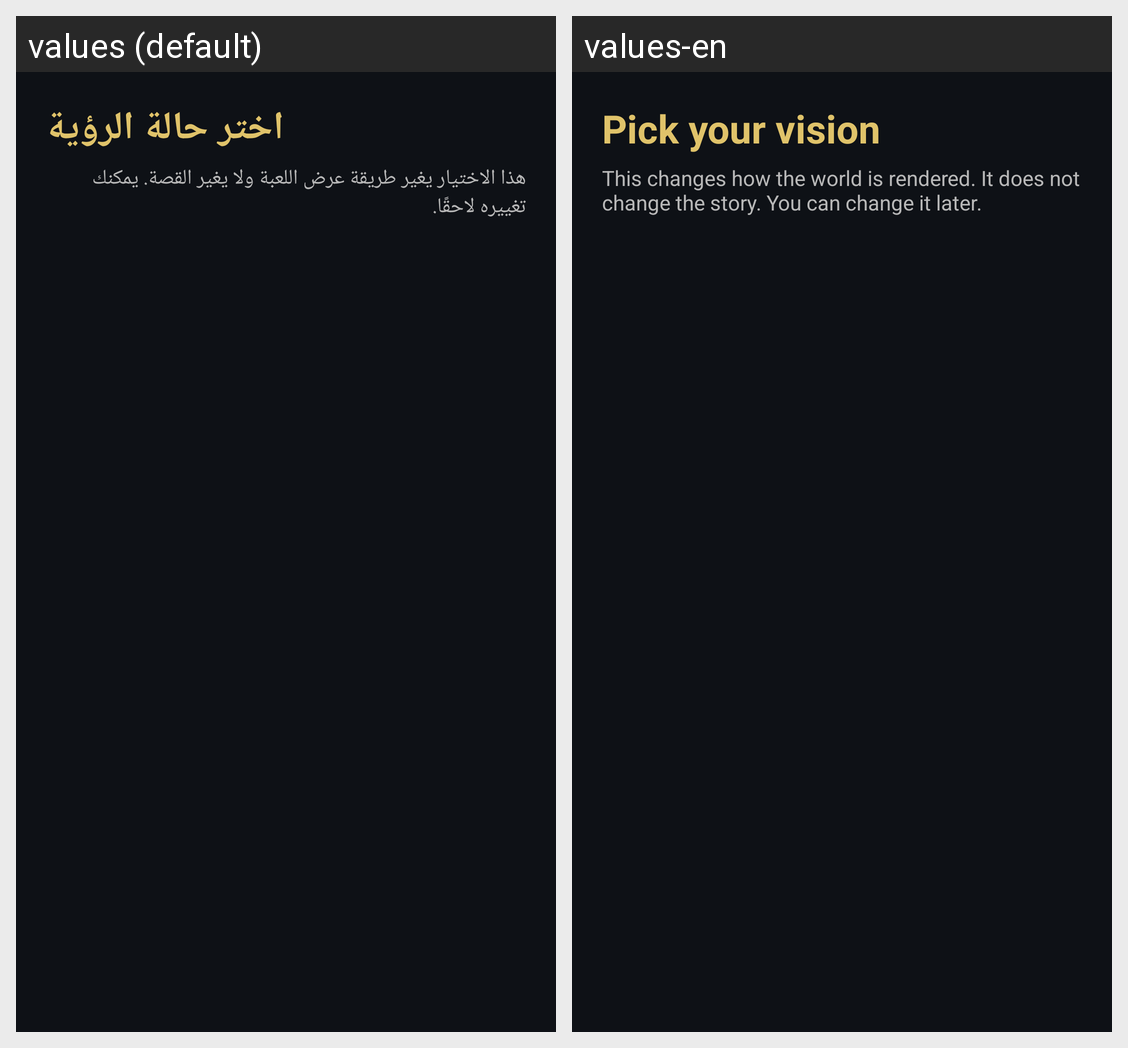

The same Android screen rendered under two of its app's locales, left to right. List the strings drawn on it with the default value and each locale's translation.
Android screen res/layout/activity_vision_pick.xml rendered under 2 locales, left to right: values (default), values-en. Device: Nexus 5 (rendered at 1080×1920; each locale shown at half size, 540×960, under a caption strip naming it); theme AppTheme.
Strings drawn on this screen, with the default value and each locale's value (text and hints the layout hard-codes, and strings that could not be matched under every locale, appear in the picture but are not listed):

vision_pick_title
  values: اختر حالة الرؤية
  values-en: Pick your vision

vision_pick_hint
  values: هذا الاختيار يغير طريقة عرض اللعبة ولا يغير القصة. يمكنك تغييره لاحقًا.
  values-en: This changes how the world is rendered. It does not change the story. You can change it later.
